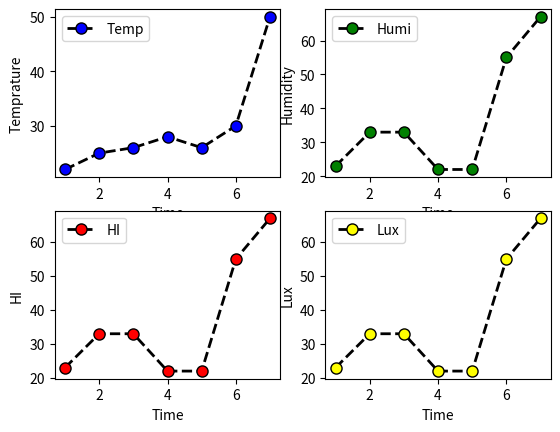

Python code for this plot:
import matplotlib.pyplot as plt
x = [1,2,3,4,5,6,7]
y = [22,25,26,28,26,30,50]
z = [23,33,33,22,22,55,67]


plt.figure()
# plt.rcParams["figure.figsize"] = (20,10)
plt.subplot(2,2,1)
plt.plot(x,y,color='black',linestyle='dashed',linewidth=2,marker ='o',markerfacecolor='blue',markersize=8,label = "Temp")

plt.xlabel('Time')
plt.ylabel('Temprature')
plt.legend()
plt.subplot(2,2,2)
plt.plot(x,z,color='black',linestyle='dashed',linewidth=2,marker ='o',markerfacecolor='green',markersize=8,label = "Humi")
plt.xlabel('Time')
plt.ylabel('Humidity')
plt.legend()

plt.subplot(2,2,3)
plt.plot(x,z,color='black',linestyle='dashed',linewidth=2,marker ='o',markerfacecolor='red',markersize=8,label = "HI")
plt.xlabel('Time')
plt.ylabel('HI')
plt.legend()

plt.subplot(2,2,4)
plt.plot(x,z,color='black',linestyle='dashed',linewidth=2,marker ='o',markerfacecolor='yellow',markersize=8,label = "Lux")
plt.xlabel('Time')
plt.ylabel('Lux')
plt.legend()

plt.show()